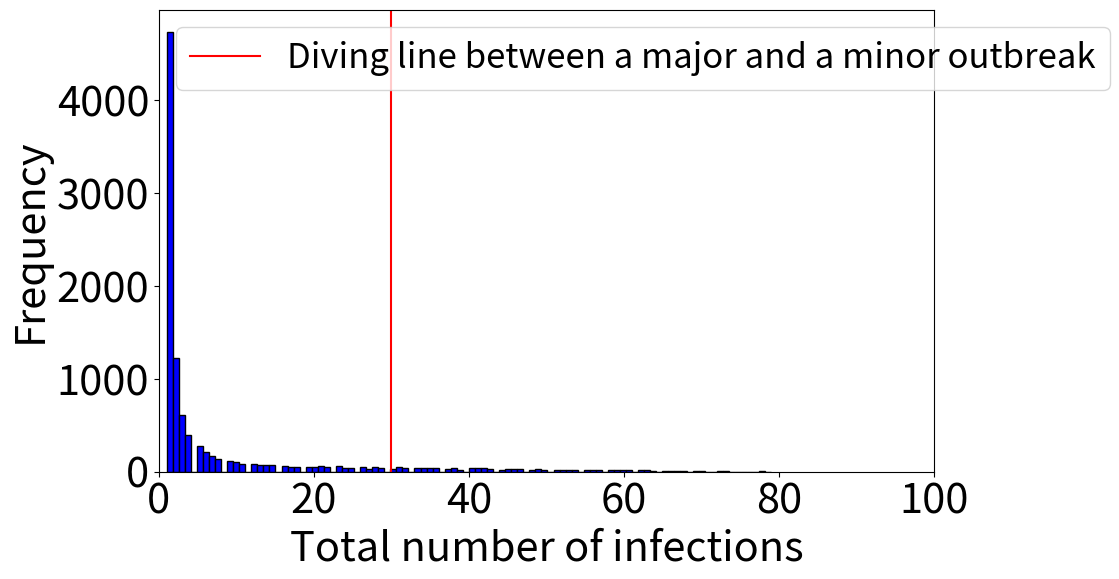

Python code for this plot: (Note: this script raises an exception after producing the figure.)
import numpy as np
import matplotlib.pyplot as plt
import math

def stochastic_sir_total_infections(beta, gamma, population, initial_infected):
    susceptible = population - initial_infected
    infected = initial_infected
    recovered = 0
    total_infections = initial_infected
    #events = []

    current_time = 0

    while infected > 0:
        infection_rate = beta * susceptible * infected / population
        recovery_rate = gamma * infected

        total_rate = infection_rate + recovery_rate

        if total_rate == 0:
            break  # No events can occur

        # Calculate time until the next event
        time_to_event = np.random.exponential(1 / total_rate)

        # Determine which event occurs
        if np.random.rand() < infection_rate / total_rate:
            # Infection event
            susceptible -= 1
            infected += 1
            total_infections +=1
            #events.append(('I', current_time + time_to_event))
        else:
            # Recovery event
            infected -= 1
            recovered += 1
            #events.append(('R', current_time + time_to_event))

        # Update the current time
        current_time += time_to_event

    return total_infections

def run_multiple_simulations_total_infections(num_simulations, beta, gamma, population, initial_infected):
    all_simulations = []
    for j in range(num_simulations):
        all_simulations.append(stochastic_sir_total_infections(beta, gamma, population, initial_infected))
        j = j+1
    return all_simulations

def plot_multiple_simulations_infections_only(simulations):
    plt.figure(figsize=(10, 6))
    plt.tick_params(labelsize = 30)
    plt.hist(simulations, bins = 100, color='b', edgecolor='black')
    plt.xlabel('Total number of infections', fontsize = 30)
    plt.ylabel('Frequency', fontsize = 30)
    plt.axvline( x = 30, label = 'Diving line between a major and a minor outbreak', linestyle = '-', color = 'r' )
    plt.legend(fontsize = 25)
    plt.xlim([0,100])
    plt.show()


# Parameters
beta = 0.11   # infection rate
gamma = 0.1  # recovery rate
population = 100
initial_infected = 1
num_simulations = 10000

# Run 100 simulations
simulations = run_multiple_simulations_total_infections(num_simulations, beta, gamma, population, initial_infected)

# Plot results
plot_multiple_simulations_infections_only(simulations)

# Counting outbreaks
def count_major_outbreaks(simulations, population, z):
    major_outbreaks = 0
    for j in range(len(simulations)):
        if simulations[j] >= population*z:
            major_outbreaks +=1
    return major_outbreaks

from scipy.optimize import fsolve
def totalsize_stoch(z, R0):
    return z + np.exp(-R0*z) -1


def prob_totalsize(R0,gamma, num_simulations, population):
    z = fsolve(totalsize_stoch, 1, args = (R0))[0]
    beta = R0 * gamma
    simulations = run_multiple_simulations_total_infections(num_simulations, beta, gamma, population, int(1))
    return count_major_outbreaks(simulations, population, z)/num_simulations

def fraction(R0):
    return fsolve(totalsize_stoch, 1, args = (R0))[0]

initial_guesses = np.linspace(1, 4, 100)
prob_size=[]
for R0 in initial_guesses:
    prob_size.append(prob_totalsize(R0, num_simulations, population))

plt.figure(figsize=(10, 6))
plt.plot(initial_guesses, prob_size)
plt.xlabel('R0')
plt.ylabel('Probability')
plt.title('Probability of outbreaks having more infected individuals than expected')
plt.legend()
plt.show()

def prob(R0,z):
    fact = 1
    i = 2
    while i < (z+1):
        fact = fact * (z+i)
        fact = fact / i
        i = i + 1
    return ((R0**z)*fact)/(((1+R0)**(2*z+1)))

def prob_total(R0, Z):
    sum = 0
    for i in range(int(Z)):
        sum = sum + prob(R0, i)
    return 1 - sum

def simulations_totalsize(num_simulations, beta, gamma, population):
    simulations = run_multiple_simulations_total_infections(num_simulations, beta, gamma, population, 1)
    R0 = beta/gamma
    z = fraction(R0)
    p = prob_total(R0, int(population*z))
    plt.figure(figsize=(10, 6))
    plt.hist(simulations,bins =100, color='b', edgecolor='black')
    plt.xlabel('Total number of infections')
    plt.ylabel('Frequency')
    plt.title('Stochastic SIR Model - 10000 Simulations - Comparing definitions')
    plt.text(population * z, 2000, 'Dividing line between a minor and a major outbreak', ha='center', va='center',rotation='vertical', backgroundcolor='white')
    plt.axvline( x = population * z )
    props = dict(boxstyle='round', facecolor='wheat', alpha=0.5)
    plt.text(200, 4000, 'Prob(major outbreak) = {prob} using the total size metric '.format(prob = p), verticalalignment='top', bbox=props)
    plt.text(200, 3500, 'Prob(major outbreak) = {} using the standard definition'.format(1-1/R0), verticalalignment='bottom', bbox=props)
    plt.legend()
    plt.show()


plt.figure(figsize=(10,6))
# Fix gamma, the population size, the initial infected population to be 1, number of simulations to be 10000
gamma = 0.1
population = 500
num_simulations = 10000
x = np.linspace(0,4, 100)
plt.plot(x, 1- 1/x, 'r', label = 'The standard probability' )
plt.plot(x, prob_total(x, int(100 * fraction(x))), 'b', label = 'The analytic total size probability')
plt.plot(x, prob_total(x, int(100 * prob_totalsize(x, gamma, num_simulations, population))), 'y', label = 'The computational total size probability')
plt.xlabel('The basic reproduction number')
plt.ylabel('Probability')
plt.legend()
plt.show()
